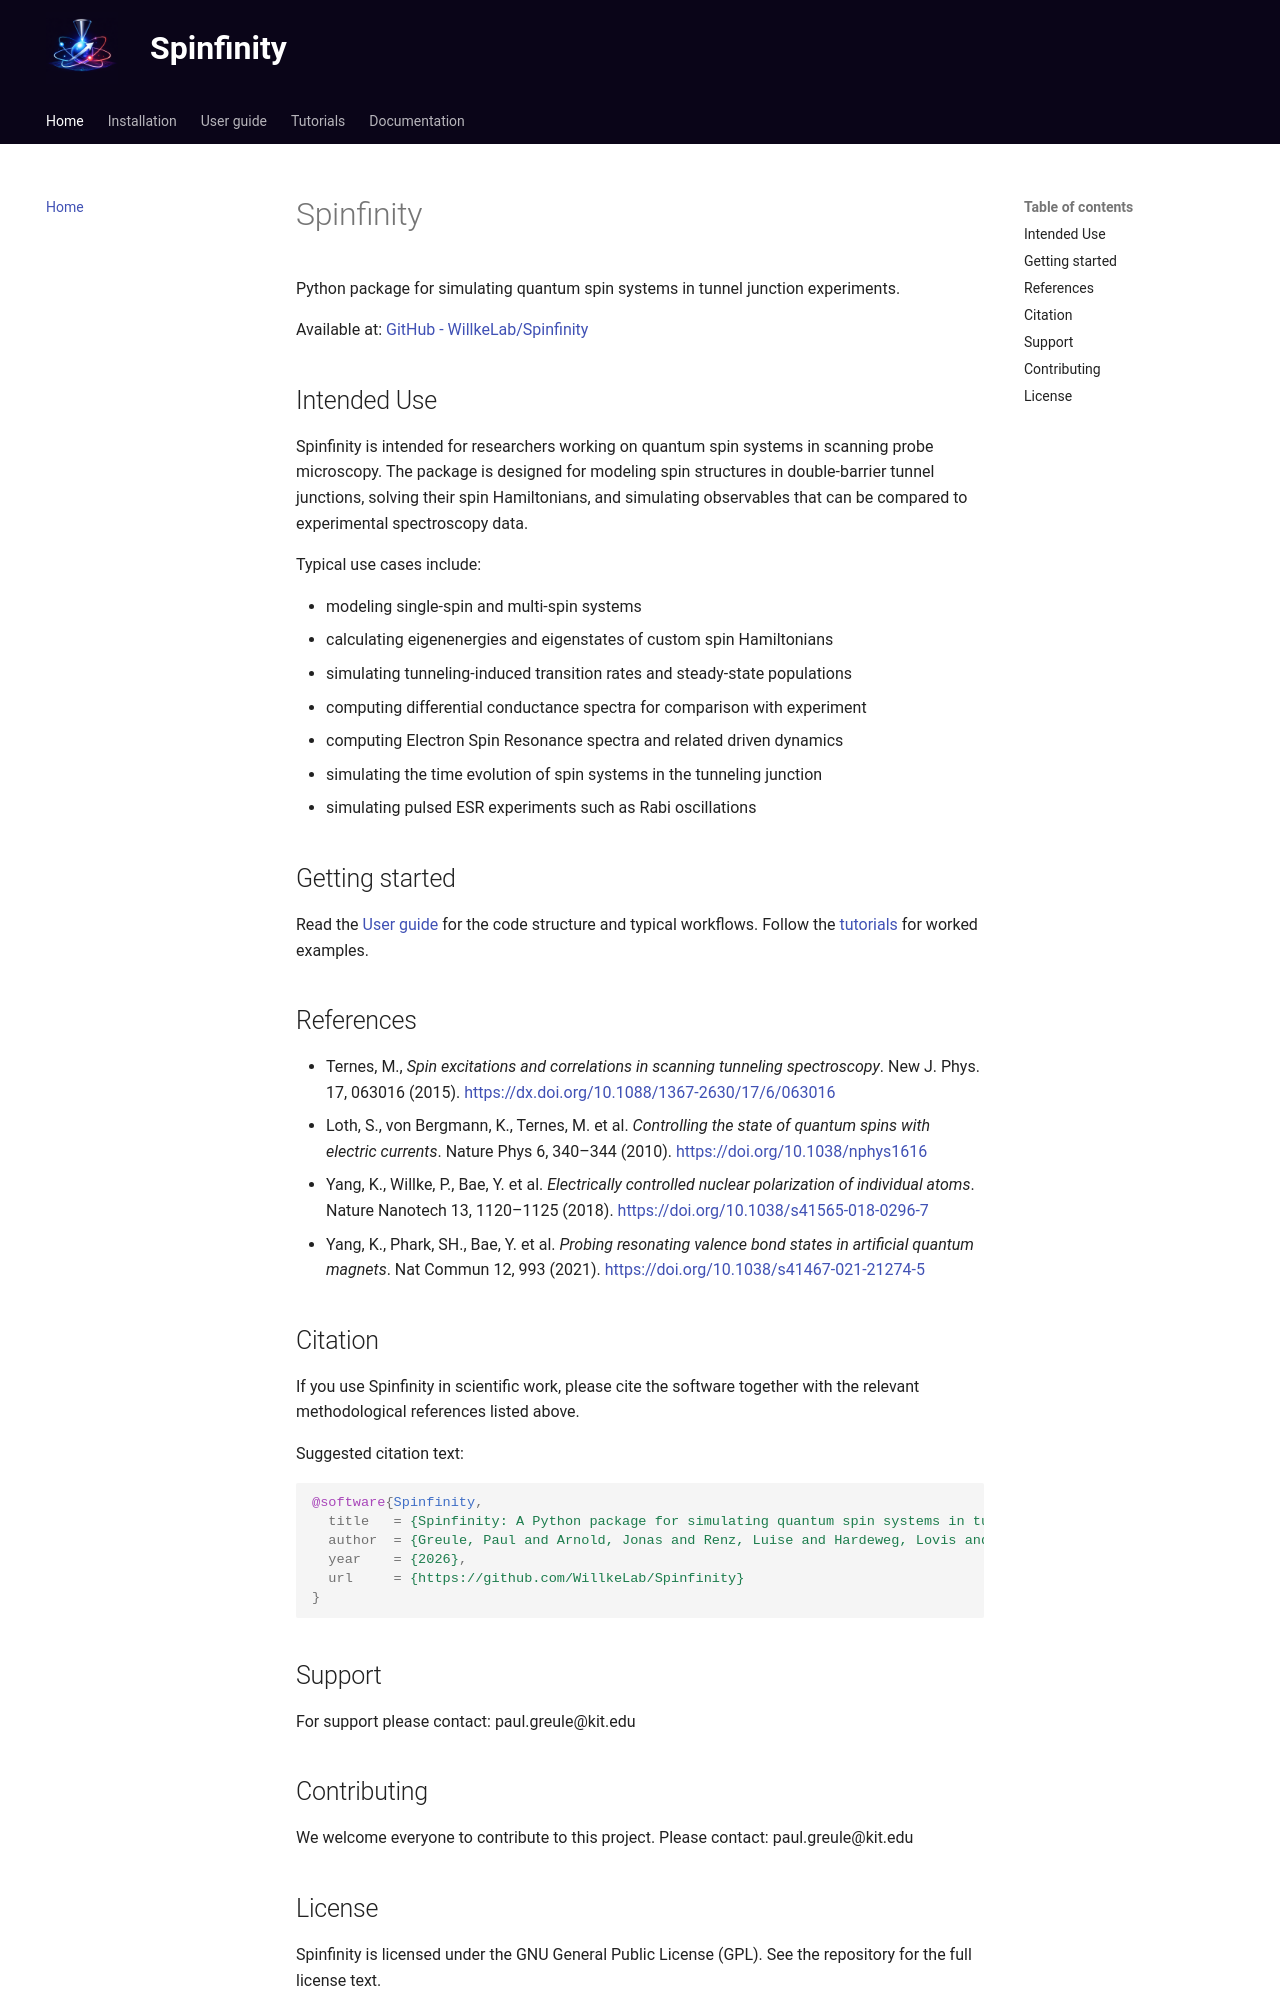

repository: WillkeLab/Spinfinity · page: index.html · generator: mkdocs

# Spinfinity

Python package for simulating quantum spin systems in tunnel junction experiments.

Available at: [GitHub - WillkeLab/Spinfinity](https://github.com/WillkeLab/Spinfinity)

## Intended Use

Spinfinity is intended for researchers working on quantum spin systems in
scanning probe microscopy. The package is designed for modeling spin structures in double-barrier tunnel junctions, solving their spin Hamiltonians, and simulating observables that can be compared to experimental spectroscopy data.

Typical use cases include:

- modeling single-spin and multi-spin systems
- calculating eigenenergies and eigenstates of custom spin Hamiltonians
- simulating tunneling-induced transition rates and steady-state populations
- computing differential conductance spectra for comparison with experiment
- computing Electron Spin Resonance spectra and related driven dynamics
- simulating the time evolution of spin systems in the tunneling junction
- simulating pulsed ESR experiments such as Rabi oscillations

## Getting started

Read the [User guide](user_guide.md) for the code structure and typical workflows.
Follow the [tutorials](user_guide.md#continue-with-the-tutorials) for worked examples.

## References

- Ternes, M., *Spin excitations and correlations in scanning tunneling spectroscopy*. New J. Phys. 17, 063016 (2015). [https://dx.doi.org/10.1088/1367-2630/17/6/063016](https://dx.doi.org/10.1088/1367-2630/17/6/063016) 
- Loth, S., von Bergmann, K., Ternes, M. et al. *Controlling the state of quantum spins with electric currents*. Nature Phys 6, 340–344 (2010). [https://doi.org/10.1038/nphys1616](https://doi.org/10.1038/nphys1616)
- Yang, K., Willke, P., Bae, Y. et al. *Electrically controlled nuclear polarization of individual atoms*. Nature Nanotech 13, 1120–1125 (2018). [https://doi.org/10.1038/s41565-018-0296-7](https://doi.org/10.1038/s41565-018-0296-7)
- Yang, K., Phark, SH., Bae, Y. et al. *Probing resonating valence bond states in artificial quantum magnets*. Nat Commun 12, 993 (2021). [https://doi.org/10.1038/s41467-021-21274-5](https://doi.org/10.1038/s41467-021-21274-5)

## Citation

If you use Spinfinity in scientific work, please cite the software together
with the relevant methodological references listed above.

Suggested citation text:

```bibtex
@software{Spinfinity,
  title   = {Spinfinity: A Python package for simulating quantum spin systems in tunnel junction experiments},
  author  = {Greule, Paul and Arnold, Jonas and Renz, Luise and Hardeweg, Lovis and Matusche, Johanna and Huang, Wantong and Au-Yeung, Kwan Ho and Ascheraden, Hannah and Schwenk, Johannes and Willke, Philip},
  year    = {2026},
  url     = {https://github.com/WillkeLab/Spinfinity}
}
``` 

## Support
For support please contact: paul.greule@kit.edu

## Contributing
We welcome everyone to contribute to this project. Please contact: paul.greule@kit.edu
